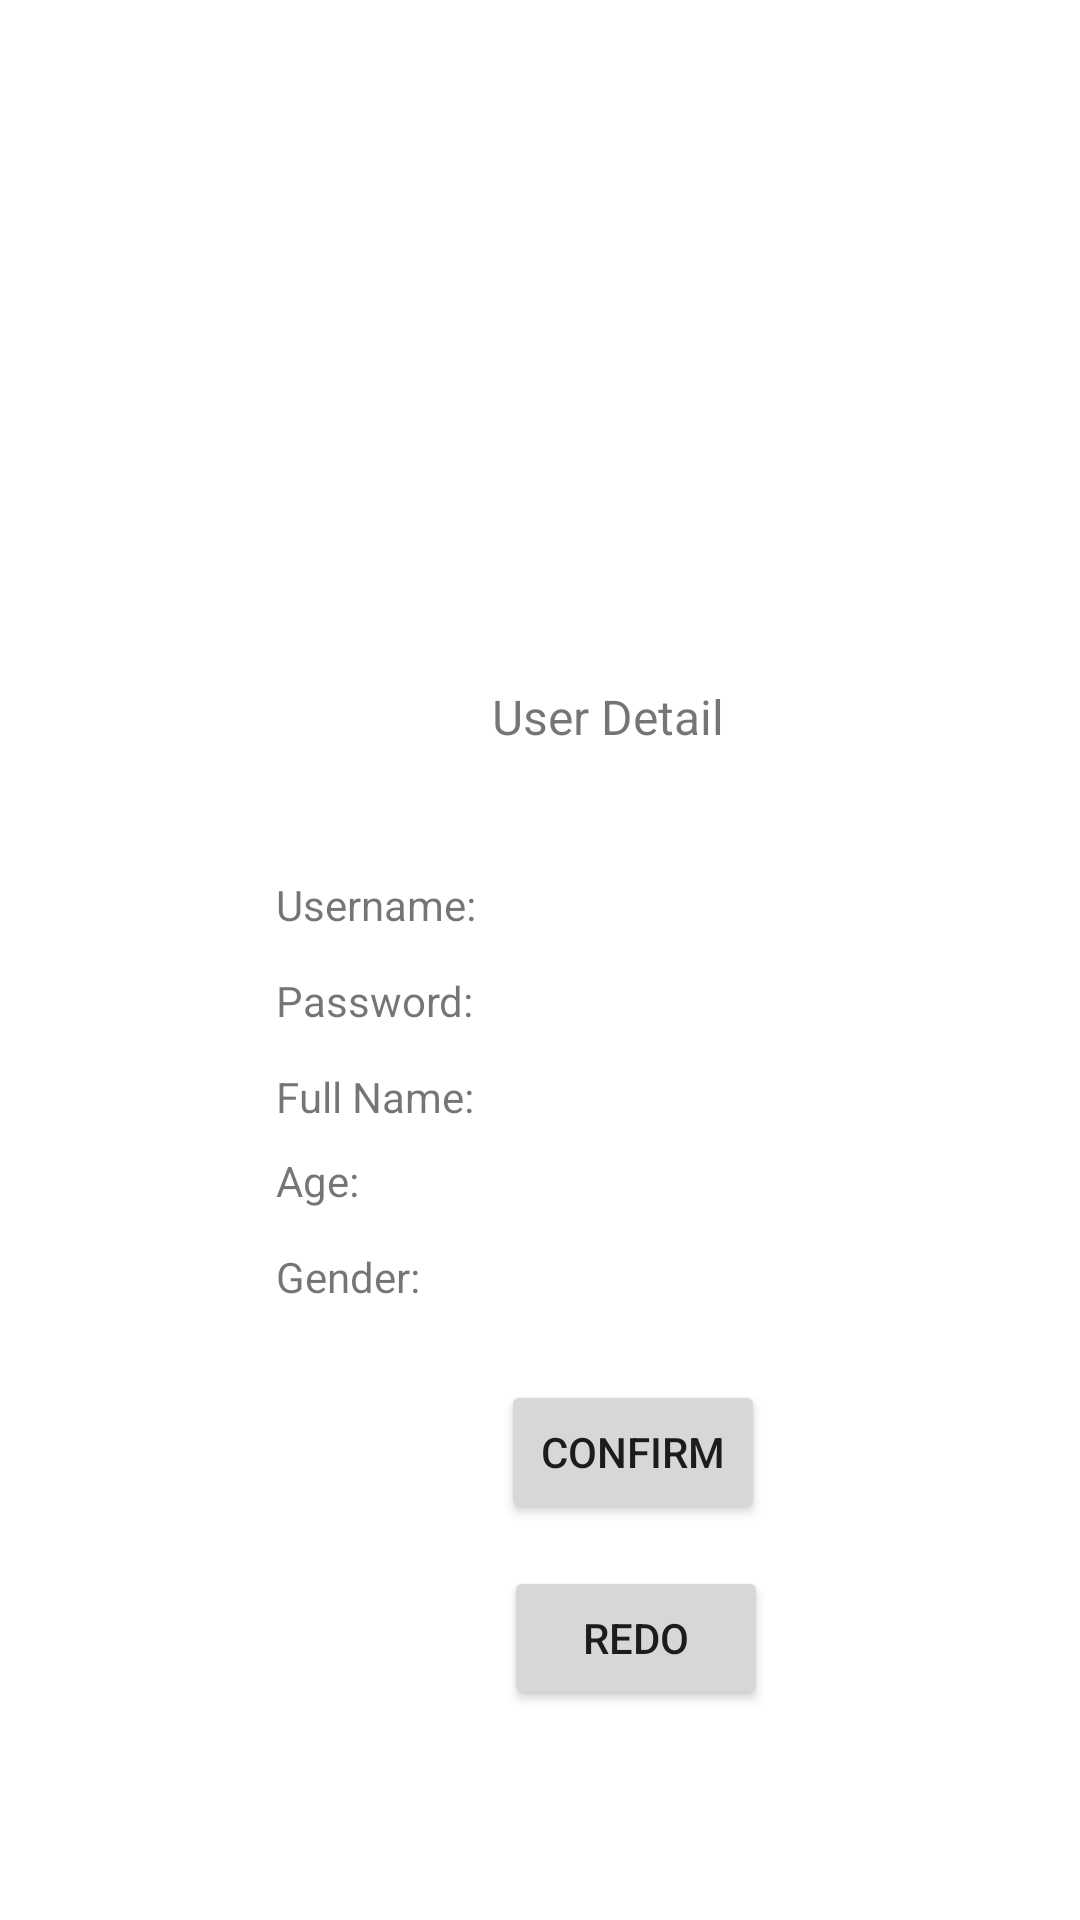

The Android layout XML behind this screen, and the referenced resources:
<!-- AndroidManifest.xml: application theme Theme.ACTIVITY -->
<!-- res/layout/activity_confirm.xml -->
<?xml version="1.0" encoding="utf-8"?>
<androidx.constraintlayout.widget.ConstraintLayout xmlns:android="http://schemas.android.com/apk/res/android"
    xmlns:app="http://schemas.android.com/apk/res-auto"
    xmlns:tools="http://schemas.android.com/tools"
    android:layout_width="match_parent"
    android:layout_height="match_parent"
    tools:context=".ConfirmActivity">

    <TextView
        android:id="@+id/gender"
        android:layout_width="wrap_content"
        android:layout_height="wrap_content"
        android:layout_marginStart="92dp"
        android:layout_marginTop="416dp"
        android:text="Gender: "
        app:layout_constraintStart_toStartOf="parent"
        app:layout_constraintTop_toTopOf="parent" />

    <TextView
        android:id="@+id/passwords"
        android:layout_width="wrap_content"
        android:layout_height="wrap_content"
        android:layout_marginStart="92dp"
        android:layout_marginTop="324dp"
        android:text="Password: "
        app:layout_constraintStart_toStartOf="parent"
        app:layout_constraintTop_toTopOf="parent" />

    <TextView
        android:id="@+id/textView8"
        android:layout_width="wrap_content"
        android:layout_height="wrap_content"
        android:layout_marginStart="164dp"
        android:layout_marginTop="228dp"
        android:text="User Detail"
        android:textSize="16dp"
        app:layout_constraintStart_toStartOf="parent"
        app:layout_constraintTop_toTopOf="parent" />

    <TextView
        android:id="@+id/usernames"
        android:layout_width="wrap_content"
        android:layout_height="wrap_content"
        android:layout_marginStart="92dp"
        android:layout_marginTop="292dp"
        android:text="Username: "
        app:layout_constraintStart_toStartOf="parent"
        app:layout_constraintTop_toTopOf="parent" />

    <TextView
        android:id="@+id/lnames"
        android:layout_width="wrap_content"
        android:layout_height="wrap_content"
        android:layout_marginStart="92dp"
        android:layout_marginTop="356dp"
        android:text="Full Name: "
        app:layout_constraintStart_toStartOf="parent"
        app:layout_constraintTop_toTopOf="parent" />

    <TextView
        android:id="@+id/ages"
        android:layout_width="wrap_content"
        android:layout_height="wrap_content"
        android:layout_marginStart="92dp"
        android:layout_marginTop="384dp"
        android:text="Age: "
        app:layout_constraintStart_toStartOf="parent"
        app:layout_constraintTop_toTopOf="parent" />

    <Button
        android:id="@+id/btnconf"
        android:layout_width="wrap_content"
        android:layout_height="wrap_content"
        android:layout_marginStart="167dp"
        android:layout_marginTop="460dp"
        android:layout_marginEnd="150dp"
        android:text="CONFIRM"
        app:layout_constraintEnd_toEndOf="parent"
        app:layout_constraintHorizontal_bias="0.0"
        app:layout_constraintStart_toStartOf="parent"
        app:layout_constraintTop_toTopOf="parent" />

    <Button
        android:id="@+id/redo"
        android:layout_width="wrap_content"
        android:layout_height="wrap_content"
        android:layout_marginStart="168dp"
        android:layout_marginTop="522dp"
        android:text="Redo"
        app:layout_constraintStart_toStartOf="parent"
        app:layout_constraintTop_toTopOf="parent" />
</androidx.constraintlayout.widget.ConstraintLayout>
<!-- resources referenced by this layout -->
<resources>
  <style name="Theme.ACTIVITY" parent="Theme.MaterialComponents.DayNight.DarkActionBar">
          
          <item name="colorPrimary">@color/purple_500</item>
          <item name="colorPrimaryVariant">@color/purple_700</item>
          <item name="colorOnPrimary">@color/white</item>
          
          <item name="colorSecondary">@color/teal_200</item>
          <item name="colorSecondaryVariant">@color/teal_700</item>
          <item name="colorOnSecondary">@color/black</item>
          
          <item name="android:statusBarColor" tools:targetApi="l">?attr/colorPrimaryVariant</item>
          
      </style>
  <!-- not gathered from this repository: default colours our renderer supplied (Android Studio template values) -->
  <color name="purple_500">#FF6200EE</color>
  <color name="purple_700">#FF3700B3</color>
  <color name="teal_200">#FF03DAC5</color>
  <color name="teal_700">#FF018786</color>
  <color name="black">#FF000000</color>
  <color name="white">#FFFFFFFF</color>
</resources>
